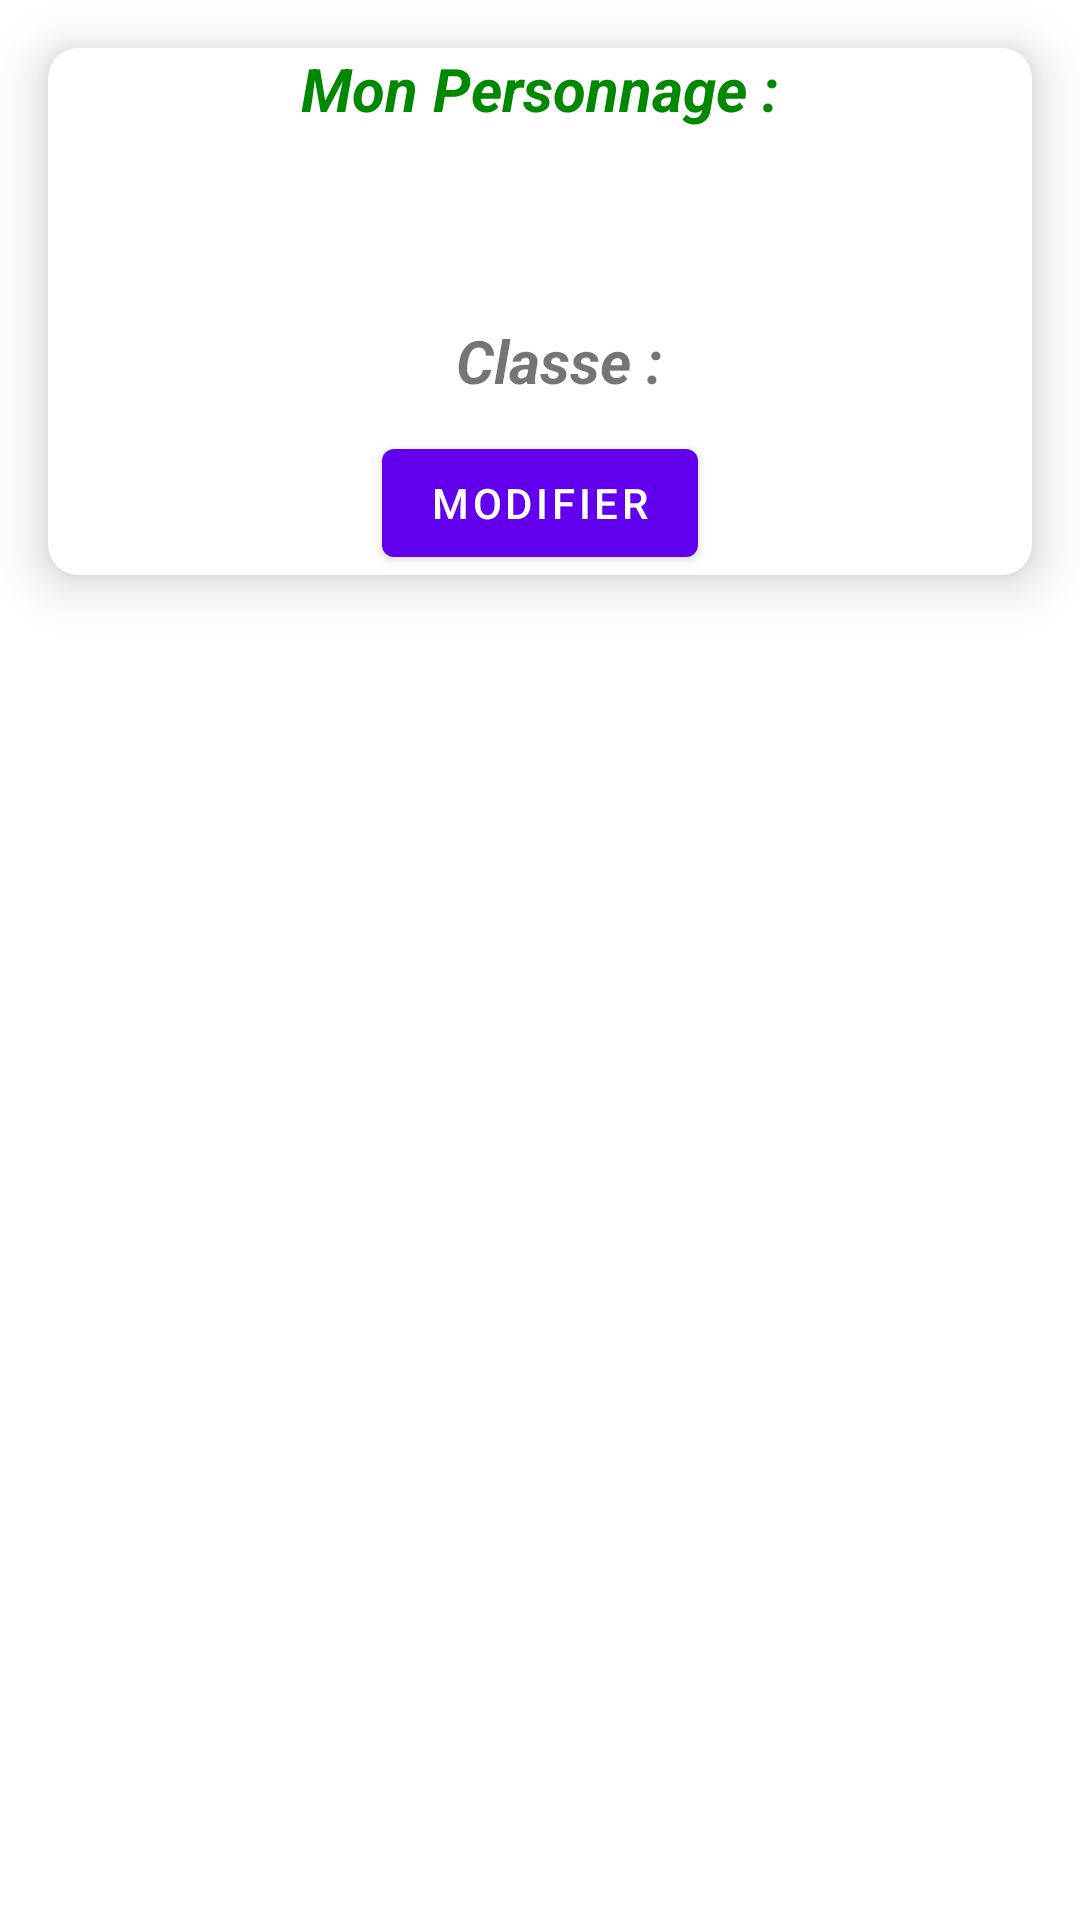

Layout XML and referenced resources for this Android screen:
<!-- AndroidManifest.xml: application theme Theme.TP_Final_ClashOfBattle -->
<!-- res/layout/fragment_listplayers.xml -->
<?xml version="1.0" encoding="utf-8"?>
<androidx.constraintlayout.widget.ConstraintLayout
    xmlns:android="http://schemas.android.com/apk/res/android"
    xmlns:app="http://schemas.android.com/apk/res-auto"
    xmlns:tools="http://schemas.android.com/tools"
    android:layout_width="match_parent"
    android:layout_height="match_parent"
    tools:context=".ListPlayersFragment">

    <androidx.cardview.widget.CardView
        android:id="@+id/card_perso"
        android:layout_width="match_parent"
        android:layout_height="wrap_content"
        android:layout_margin="16dp"
        app:cardCornerRadius="10dp"
        app:cardElevation="10dp"
        app:layout_constraintStart_toStartOf="parent"
        app:layout_constraintEnd_toEndOf="parent"
        app:layout_constraintTop_toTopOf="parent">

        <androidx.constraintlayout.widget.ConstraintLayout
            android:layout_width="match_parent"
            android:layout_height="match_parent">
            <TextView
                android:id="@+id/TV_titre_perso"
                android:layout_width="wrap_content"
                android:layout_height="wrap_content"
                app:layout_constraintStart_toStartOf="parent"
                app:layout_constraintEnd_toEndOf="parent"
                android:text="Mon Personnage :"
                android:textStyle="bold|italic"
                android:textColor="@color/green"
                android:textSize="20dp"
                app:layout_constraintTop_toTopOf="parent"/>

            <ImageView
                android:id="@+id/IV_image_perso"
                android:layout_width="100dp"
                android:layout_height="100dp"
                app:layout_constraintBottom_toBottomOf="parent"
                app:layout_constraintStart_toStartOf="parent"
                app:layout_constraintTop_toBottomOf="@id/TV_titre_perso"
                android:layout_margin="16dp"/>

            <TextView
                android:id="@+id/TV_nom_perso"
                android:layout_width="wrap_content"
                android:layout_height="wrap_content"
                android:layout_marginStart="20dp"
                android:layout_marginTop="20dp"
                android:textSize="25dp"
                android:textStyle="bold"
                app:layout_constraintStart_toEndOf="@id/IV_image_perso"
                app:layout_constraintTop_toBottomOf="@id/TV_titre_perso"
                tools:text="Kratos" />

            <TextView
                android:id="@+id/TV_classe_perso"
                android:layout_width="wrap_content"
                android:layout_height="wrap_content"
                android:layout_marginStart="20dp"
                android:layout_marginTop="10dp"
                android:text="Classe :"
                android:textSize="20dp"
                android:textStyle="italic|bold"
                app:layout_constraintStart_toEndOf="@id/IV_image_perso"
                app:layout_constraintTop_toBottomOf="@id/TV_nom_perso" />

            <TextView
                android:id="@+id/TV_nom_classe_perso"
                android:layout_width="wrap_content"
                android:layout_height="wrap_content"
                android:textSize="20dp"
                app:layout_constraintBottom_toBottomOf="@id/TV_classe_perso"
                app:layout_constraintStart_toEndOf="@id/TV_classe_perso"
                app:layout_constraintTop_toTopOf="@id/TV_classe_perso"
                tools:text="Guerrier"
                android:layout_marginStart="10dp"
                android:textColor="@color/red"/>

            <Button
                android:id="@+id/BTN_modification"
                android:layout_width="wrap_content"
                android:layout_height="wrap_content"
                app:layout_constraintStart_toStartOf="parent"
                app:layout_constraintEnd_toEndOf="parent"
                app:layout_constraintTop_toBottomOf="@id/TV_nom_classe_perso"
                app:layout_constraintBottom_toBottomOf="parent"
                android:layout_marginTop="10dp"
                android:text="Modifier"/>
        </androidx.constraintlayout.widget.ConstraintLayout>
    </androidx.cardview.widget.CardView>

    <androidx.recyclerview.widget.RecyclerView
        android:id="@+id/rv_player"
        android:layout_width="0dp"
        android:layout_height="0dp"
        app:layoutManager="androidx.recyclerview.widget.LinearLayoutManager"
        app:layout_constraintBottom_toBottomOf="parent"
        app:layout_constraintEnd_toEndOf="parent"
        app:layout_constraintStart_toStartOf="parent"
        app:layout_constraintTop_toBottomOf="@id/card_perso">

    </androidx.recyclerview.widget.RecyclerView>
</androidx.constraintlayout.widget.ConstraintLayout>
<!-- resources referenced by this layout -->
<resources>
  <color name="green">#008800</color>
  <color name="red">#880000</color>
  <style name="Theme.TP_Final_ClashOfBattle" parent="Theme.MaterialComponents.DayNight.DarkActionBar">
          <item name="colorPrimary">@color/purple_500</item>
          <item name="colorPrimaryVariant">@color/purple_700</item>
          <item name="colorOnPrimary">@color/white</item>
          <item name="colorSecondary">@color/teal_200</item>
          <item name="colorSecondaryVariant">@color/teal_700</item>
          <item name="colorOnSecondary">@color/black</item>
          <item name="android:statusBarColor">?attr/colorPrimaryVariant</item>
      </style>
  <color name="purple_500">#FF6200EE</color>
  <color name="purple_700">#FF3700B3</color>
  <color name="white">#FFFFFFFF</color>
  <color name="teal_200">#FF03DAC5</color>
  <color name="teal_700">#FF018786</color>
  <color name="black">#FF000000</color>
</resources>
